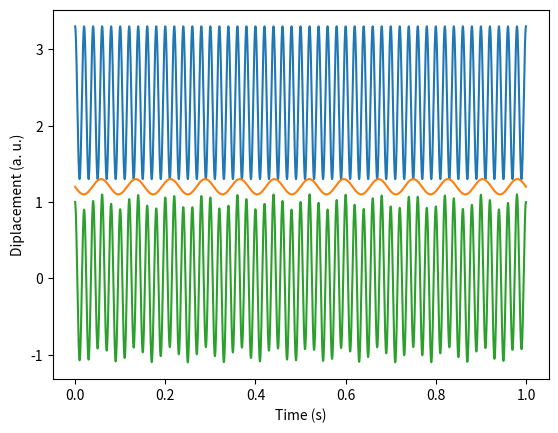

This chart was generated by the following Python code:
"""
This script calculates and plots superposition of two one-dimensional oscillators.
Play with the parameters in "Edit parameters here" section.
"""

#%% Load packages
import numpy as np
import os
import matplotlib.pyplot as plt
import numpy.matlib

#%% Define parameters
n_f = 100        # Number of modes (total available)
freq = np.arange(1, n_f)

#%% EDIT THESE PARAMETERS
#=============================================================================#

f1 = 50    # Frequency of oscillator 1 (Hz)
f2 = 13    # Frequency of oscillator 2 (Hz)
a1 = 1      # Amplitude of oscillator 1 (arbitrary units)
a2 = 0.1      # Amplitude of oscillator 2 (arbitrary units)
p = 0.5       # Phase difference between the two oscillators, phi_2 - phi_1 (pi/rad)
    		  # Phase diff of 180 deg: p = 1
			  # Phase diff of 90 deg: p = 0.5
t_end = 1   # End of time axis (s)

#=============================================================================#
#%% Other variables
t_start = 0     # Start time (s)
n_pts = 10000   # Number of data points in time axis
# Define time axis
t_axis = np.linspace(t_start, t_end, n_pts+1, True)

#%% Calculate displacements
# Oscillator 1
x1 = a1*np.cos(2*np.pi*f1*t_axis)       # 2*pi converts linear freq. to anfular freq.
# Oscillator 2
x2 = a2*np.cos(2*np.pi*f2*t_axis + np.pi*p)
# Superposition
x_t = x1 + x2

#%% Plots
# Offsets
o2 = a2 + np.max(x_t)
o1 = a1 + np.max(x2+o2)
plt.figure(1)
plt.clf()
plt.plot(t_axis, x1+o1, t_axis, x2+o2, t_axis, x_t)
plt.xlabel('Time (s)')
plt.ylabel('Diplacement (a. u.)')
